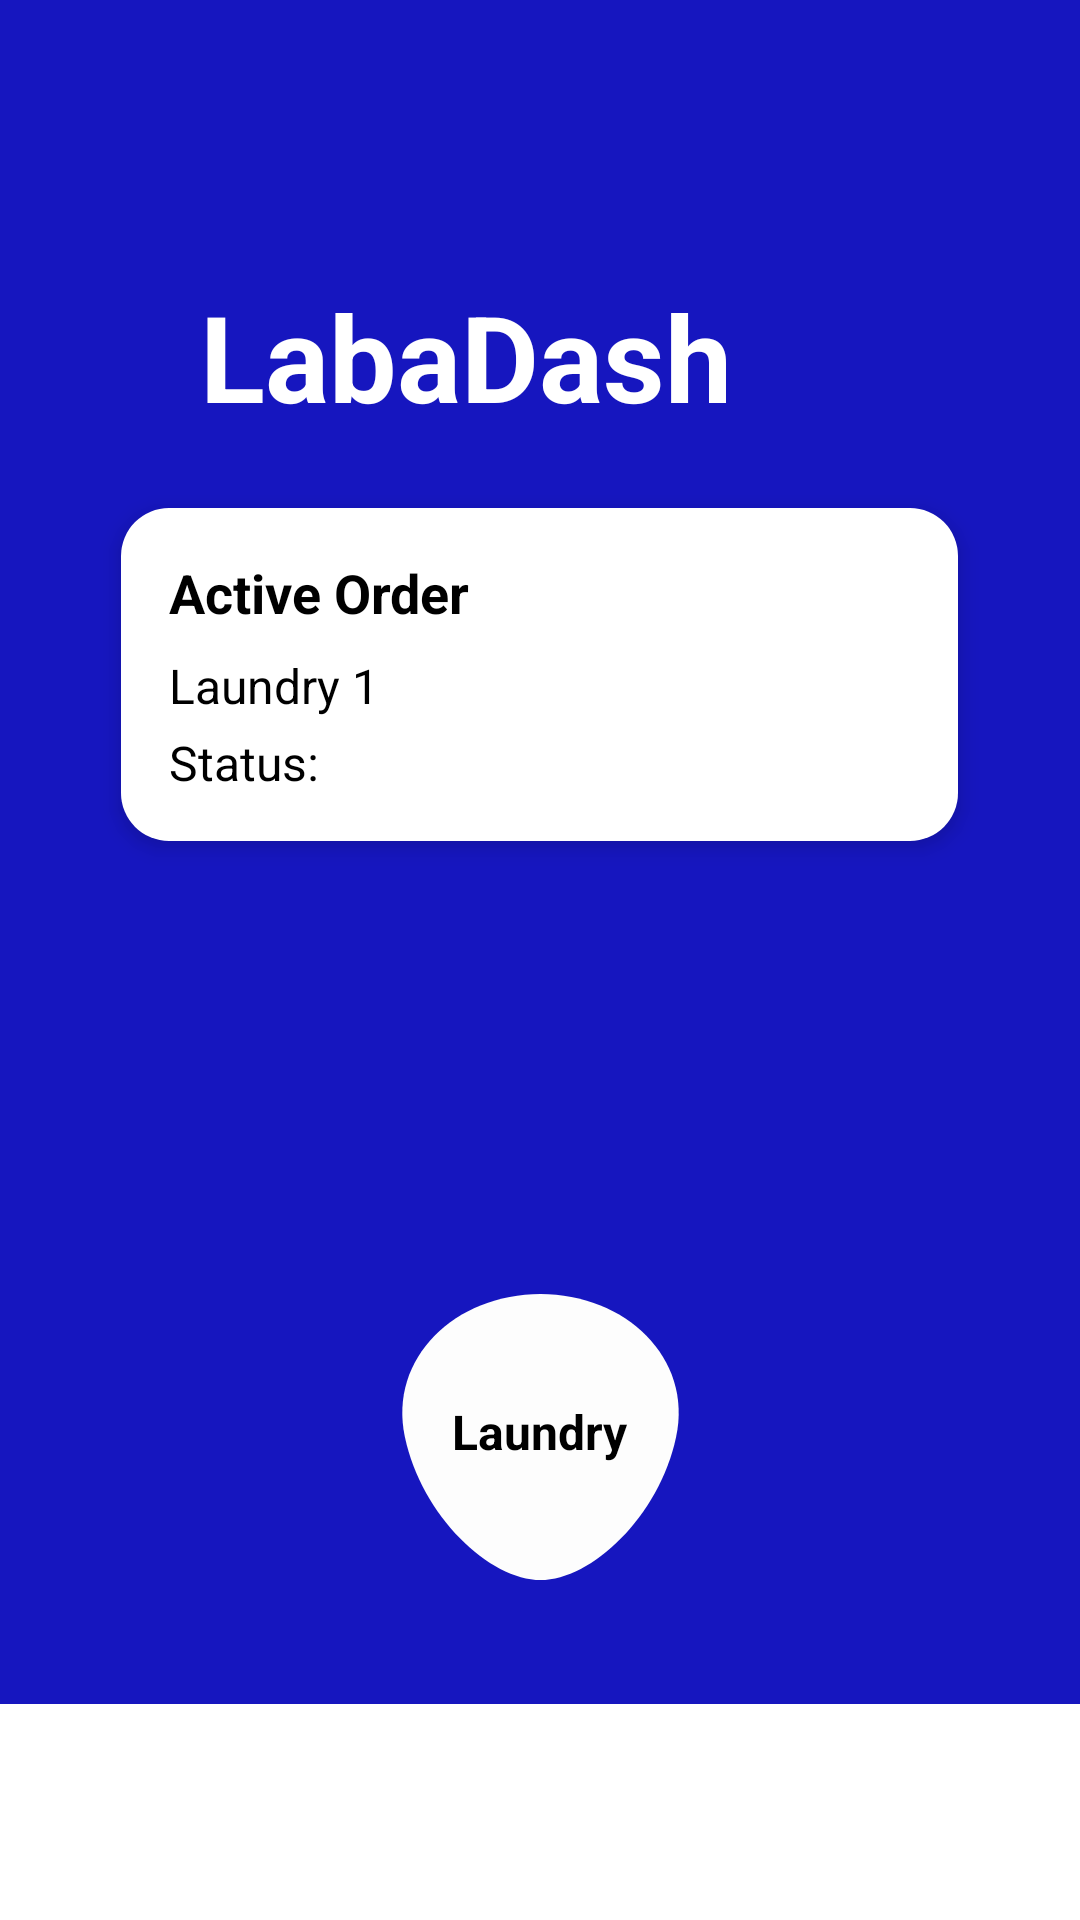

Android layout source for this screen:
<!-- AndroidManifest.xml: application theme Theme.Labadash_application -->
<!-- res/layout/tracking_screen.xml -->
<?xml version="1.0" encoding="utf-8"?>
<androidx.constraintlayout.widget.ConstraintLayout xmlns:android="http://schemas.android.com/apk/res/android"
    xmlns:app="http://schemas.android.com/apk/res-auto"
    xmlns:tools="http://schemas.android.com/tools"
    android:id="@+id/parentLayout"
    android:layout_width="match_parent"
    android:layout_height="match_parent"
    android:background="@color/background"
    tools:context=".MainActivity">

    <ImageView
        android:id="@+id/menuIcon"
        android:layout_width="48dp"
        android:layout_height="49dp"
        android:layout_marginStart="16dp"
        android:layout_marginTop="32dp"
        android:src="@drawable/ic_menu"
        app:layout_constraintEnd_toEndOf="parent"
        app:layout_constraintHorizontal_bias="0.0"
        app:layout_constraintStart_toStartOf="parent"
        app:layout_constraintTop_toTopOf="parent" />

    <TextView
        android:id="@+id/labaDashTitle"
        android:layout_width="wrap_content"
        android:layout_height="wrap_content"
        android:layout_marginTop="92dp"
        android:layout_marginEnd="116dp"
        android:text="LabaDash"
        android:textColor="#ffffff"
        android:textSize="40sp"
        android:textStyle="bold"
        app:layout_constraintEnd_toEndOf="parent"
        app:layout_constraintTop_toTopOf="parent" />

    <LinearLayout
        android:id="@+id/activeOrderCard"
        android:layout_width="279dp"
        android:layout_height="111dp"
        android:layout_marginHorizontal="16dp"
        android:layout_marginTop="24dp"
        android:background="@drawable/card_background"
        android:elevation="4dp"
        android:orientation="vertical"
        android:padding="16dp"
        app:layout_constraintEnd_toEndOf="parent"
        app:layout_constraintHorizontal_bias="0.495"
        app:layout_constraintStart_toStartOf="parent"
        app:layout_constraintTop_toBottomOf="@+id/labaDashTitle">

        <TextView
            android:id="@+id/activeOrderTitle"
            android:layout_width="wrap_content"
            android:layout_height="wrap_content"
            android:text="Active Order"
            android:textColor="@android:color/black"
            android:textSize="18sp"
            android:textStyle="bold" />

        <TextView
            android:id="@+id/laundryDetails"
            android:layout_width="wrap_content"
            android:layout_height="wrap_content"
            android:layout_marginTop="8dp"
            android:text="Laundry 1"
            android:textColor="@android:color/black"
            android:textSize="16sp" />

        <TextView
            android:id="@+id/status"
            android:layout_width="wrap_content"
            android:layout_height="wrap_content"
            android:layout_marginTop="4dp"
            android:text="Status: "
            android:textColor="@android:color/black"
            android:textSize="16sp" />

    </LinearLayout>

    <ImageButton
        android:id="@+id/imageButton"
        android:layout_width="113dp"
        android:layout_height="106dp"
        android:layout_marginBottom="36dp"
        android:background="@drawable/triangle_shape"
        android:contentDescription="Button image"
        android:scaleType="centerCrop"
        app:layout_constraintBottom_toTopOf="@+id/bottomNav"
        app:layout_constraintEnd_toEndOf="parent"
        app:layout_constraintStart_toStartOf="parent" />

    <TextView
        android:id="@+id/buttonText"
        android:layout_width="wrap_content"
        android:layout_height="wrap_content"
        android:layout_gravity="center"
        android:layout_marginBottom="80dp"
        android:text="Laundry"
        android:textColor="@android:color/black"
        android:textSize="16sp"
        android:textStyle="bold"
        app:layout_constraintBottom_toTopOf="@+id/bottomNav"
        app:layout_constraintEnd_toEndOf="parent"
        app:layout_constraintStart_toStartOf="parent" />

    <LinearLayout
        android:id="@+id/bottomNav"
        android:layout_width="427dp"
        android:layout_height="72dp"
        android:background="#FFFFFF"
        android:gravity="center"
        android:orientation="horizontal"
        android:padding="8dp"
        app:layout_constraintBottom_toBottomOf="parent"
        app:layout_constraintEnd_toEndOf="parent"
        app:layout_constraintStart_toStartOf="parent">

        <ImageView
            android:id="@+id/homeIcon"
            android:layout_width="112dp"
            android:layout_height="62dp"
            android:padding="8dp"
            android:src="@drawable/ic_home" />

    </LinearLayout>

</androidx.constraintlayout.widget.ConstraintLayout>
<!-- resources referenced by this layout -->
<resources>
  <color name="background">#1616BF</color>
  <!-- drawable card_background (drawable) -->
  <?xml version="1.0" encoding="utf-8"?>
  <shape xmlns:android="http://schemas.android.com/apk/res/android"
      android:shape="rectangle">
  
      <solid android:color="@android:color/white"/>
      <corners android:radius="16dp"/>
      <padding
          android:left="4dp"
          android:top="4dp"
          android:right="4dp"
          android:bottom="4dp"/>
  
  </shape>
  <!-- drawable triangle_shape (drawable) -->
  <vector xmlns:android="http://schemas.android.com/apk/res/android"
      android:width="100dp"
      android:height="100dp"
      android:viewportWidth="100"
      android:viewportHeight="100">
  
      <path
          android:fillColor="#FDFDFD"
          android:strokeWidth="0"
          android:pathData="M50,5
                           C75,5 95,25 90,50
                           C85,75 65,95 50,95
                           C35,95 15,75 10,50
                           C5,25 25,5 50,5 Z"
          android:strokeLineJoin="round"/>
  </vector>
  <style name="Theme.Labadash_application" parent="Base.Theme.Labadash_application" />
  <style name="Base.Theme.Labadash_application" parent="Theme.Material3.DayNight.NoActionBar">
          <item name="android:windowIsTranslucent">true</item>
          
      </style>
</resources>
